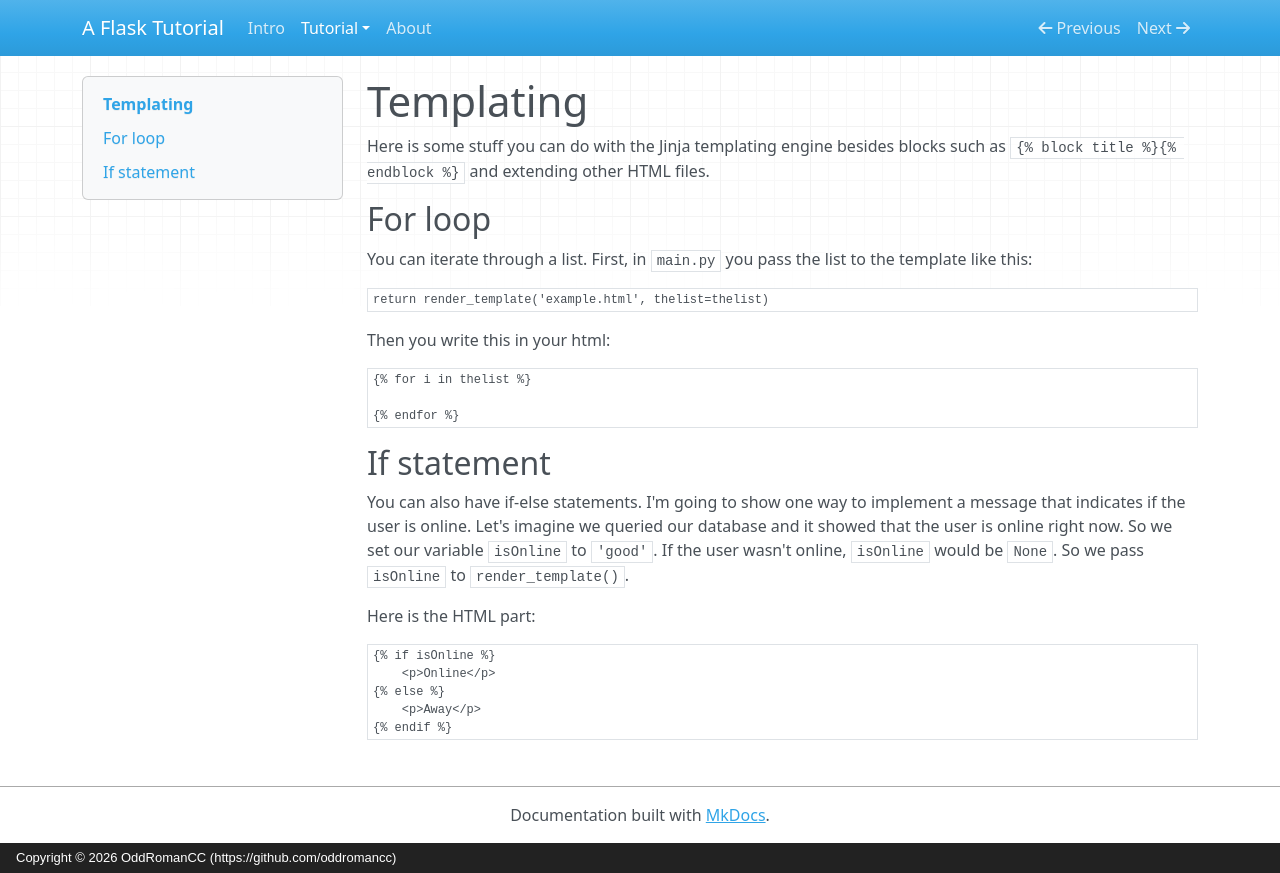

repository: oddromancc/onflasksites · page: templating/index.html · generator: mkdocs · copyright: Copyright © 2026 OddRomanCC (https://github.com/oddromancc)

# Templating

Here is some stuff you can do with the Jinja templating engine besides blocks such as `{% block title %}{% endblock %}` and extending other HTML files.

## For loop

You can iterate through a list. First, in `main.py` you pass the list to the template like this:
```
return render_template('example.html', thelist=thelist)
```

Then you write this in your html:
```
{% for i in thelist %}

{% endfor %}
```

## If statement

You can also have if-else statements. I'm going to show one way to implement a message that indicates if the user is online. Let's imagine we queried our database and it showed that the user is online right now. So we set our variable `isOnline` to `'good'`. If the user wasn't online, `isOnline` would be `None`. So we pass `isOnline` to `render_template()`.

Here is the HTML part:
```
{% if isOnline %}
    <p>Online</p>
{% else %}
    <p>Away</p>
{% endif %}
```
